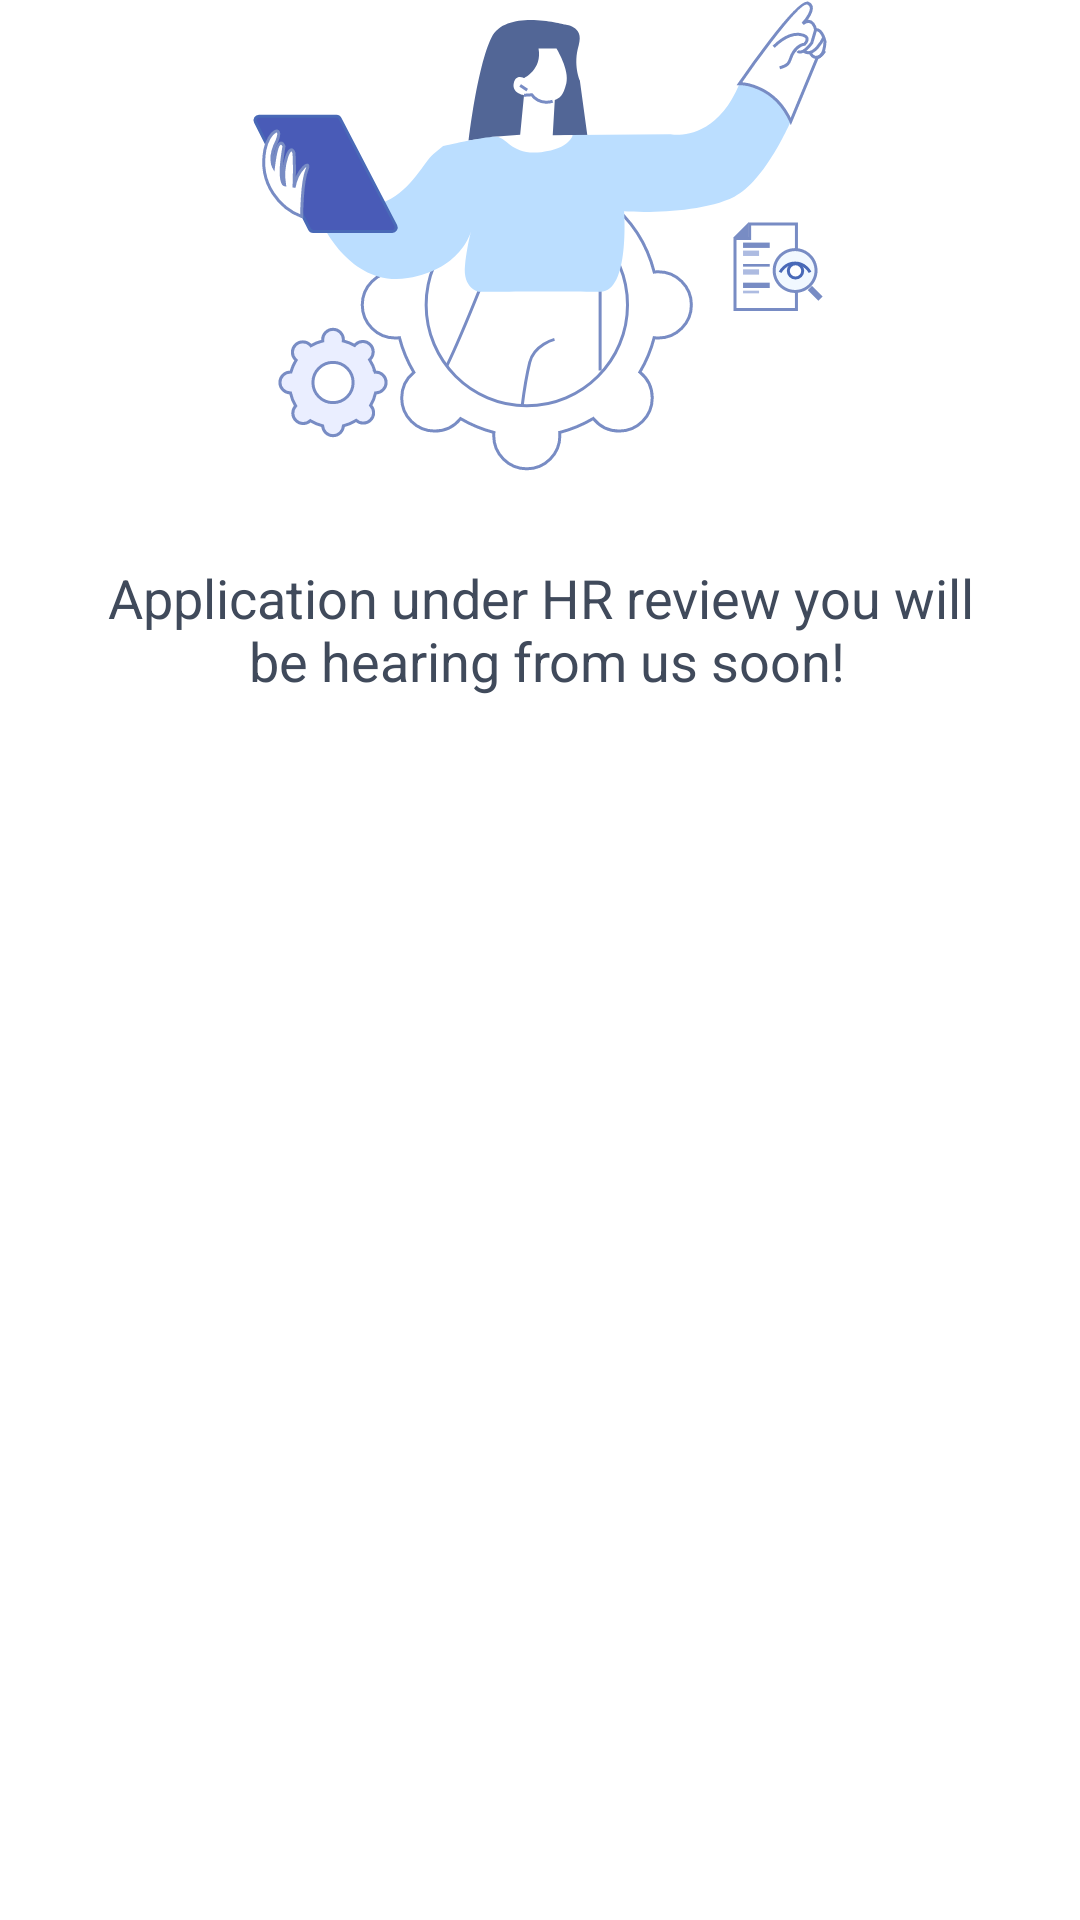

Reconstruct the res/layout file that produces this screen, plus the resources it refers to.
<!-- AndroidManifest.xml: application theme Theme.ESPOnBoarding -->
<!-- res/layout/include_dc_status.xml -->
<?xml version="1.0" encoding="utf-8"?>
<layout xmlns:android="http://schemas.android.com/apk/res/android"
    xmlns:app="http://schemas.android.com/apk/res-auto">

    <data>

    </data>

    <androidx.constraintlayout.widget.ConstraintLayout
        android:layout_width="match_parent"
        android:layout_height="wrap_content"
        android:id="@+id/constrnt_tick">

        <androidx.appcompat.widget.AppCompatImageView
            android:layout_width="wrap_content"
            android:id="@+id/hr_review_image"
            android:src="@drawable/ic_hr_review"
            app:layout_constraintTop_toTopOf="parent"
            app:layout_constraintStart_toStartOf="parent"
            app:layout_constraintEnd_toEndOf="parent"
            android:layout_height="wrap_content"/>

        <androidx.appcompat.widget.AppCompatTextView
            android:id="@+id/application_under_hr"
            android:layout_width="wrap_content"
            android:layout_height="wrap_content"
            android:layout_marginTop="@dimen/_30DP"
            android:gravity="center"
            android:text="@string/application_under_hr_review_you_will_be_hearing_from_us_soon"
            android:textColor="@color/black_b1"
            android:textSize="@dimen/_18SP"
            app:fontFamily="@font/roboto_medium"
            app:layout_constraintEnd_toEndOf="parent"
            app:layout_constraintStart_toStartOf="parent"
            app:layout_constraintTop_toBottomOf="@id/hr_review_image" />

    </androidx.constraintlayout.widget.ConstraintLayout>
</layout>
<!-- resources referenced by this layout -->
<resources>
  <color name="black_b1">#404A5B</color>
  <dimen name="_18SP">18sp</dimen>
  <dimen name="_30DP">30dp</dimen>
  <!-- drawable ic_hr_review: vector/xml drawable (drawable, 9988 chars, omitted) -->
  <string name="application_under_hr_review_you_will_be_hearing_from_us_soon">Application under HR review you will\n be hearing from us soon!</string>
  <style name="Theme.ESPOnBoarding" parent="Theme.MaterialComponents.Light.NoActionBar">
          
          <item name="android:forceDarkAllowed" tools:targetApi="q">false</item>
  
          <item name="colorPrimary">@color/purple_500</item>
  
          <item name="colorPrimaryVariant">@color/purple_700</item>
          <item name="colorOnPrimary">@color/white</item>
  
          
          <item name="colorSecondary">@color/teal_200</item>
          <item name="colorSecondaryVariant">@color/teal_700</item>
          <item name="colorOnSecondary">@color/black</item>
          
  
  
             <item name="android:windowFullscreen">false</item>
          <item name="windowNoTitle">true</item>
          <item name="colorPrimaryDark">@color/light_grey_ec</item>
  
          
          <item name="android:windowLightStatusBar">true</item>
  
      </style>
  <color name="purple_500">#FF6200EE</color>
  <color name="purple_700">#FF3700B3</color>
  <color name="white">#FFFFFF</color>
  <color name="teal_200">#FF03DAC5</color>
  <color name="teal_700">#FF018786</color>
  <color name="black">#000000</color>
  <color name="light_grey_ec">#E6EEFC</color>
</resources>
